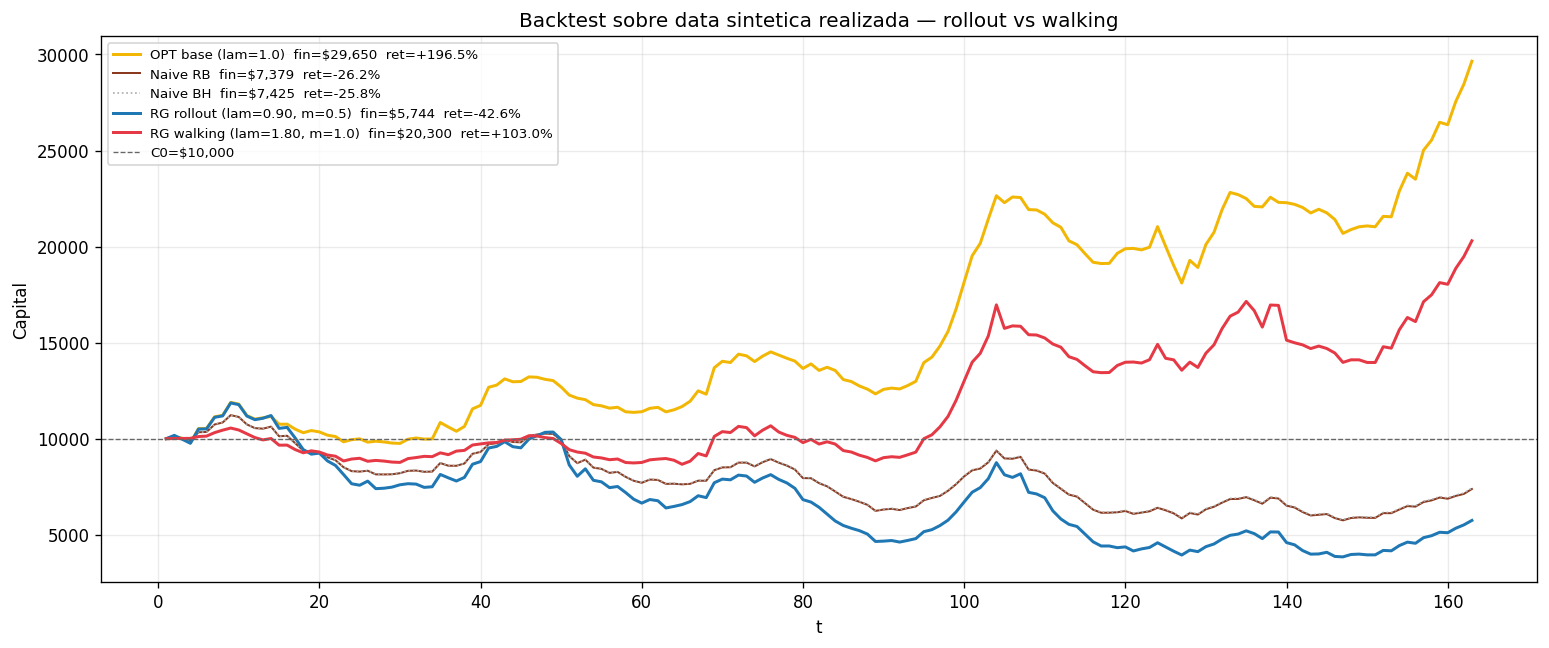

Source data for this figure (header and first rows):
setup, cap_final, ret_acum
RG_rollout, 5744, -0.4256
RG_walking, 20300, 1.03
OPT_base, 29650, 1.965
Naive_RB, 7379, -0.2621
Naive_BH, 7425, -0.2575
